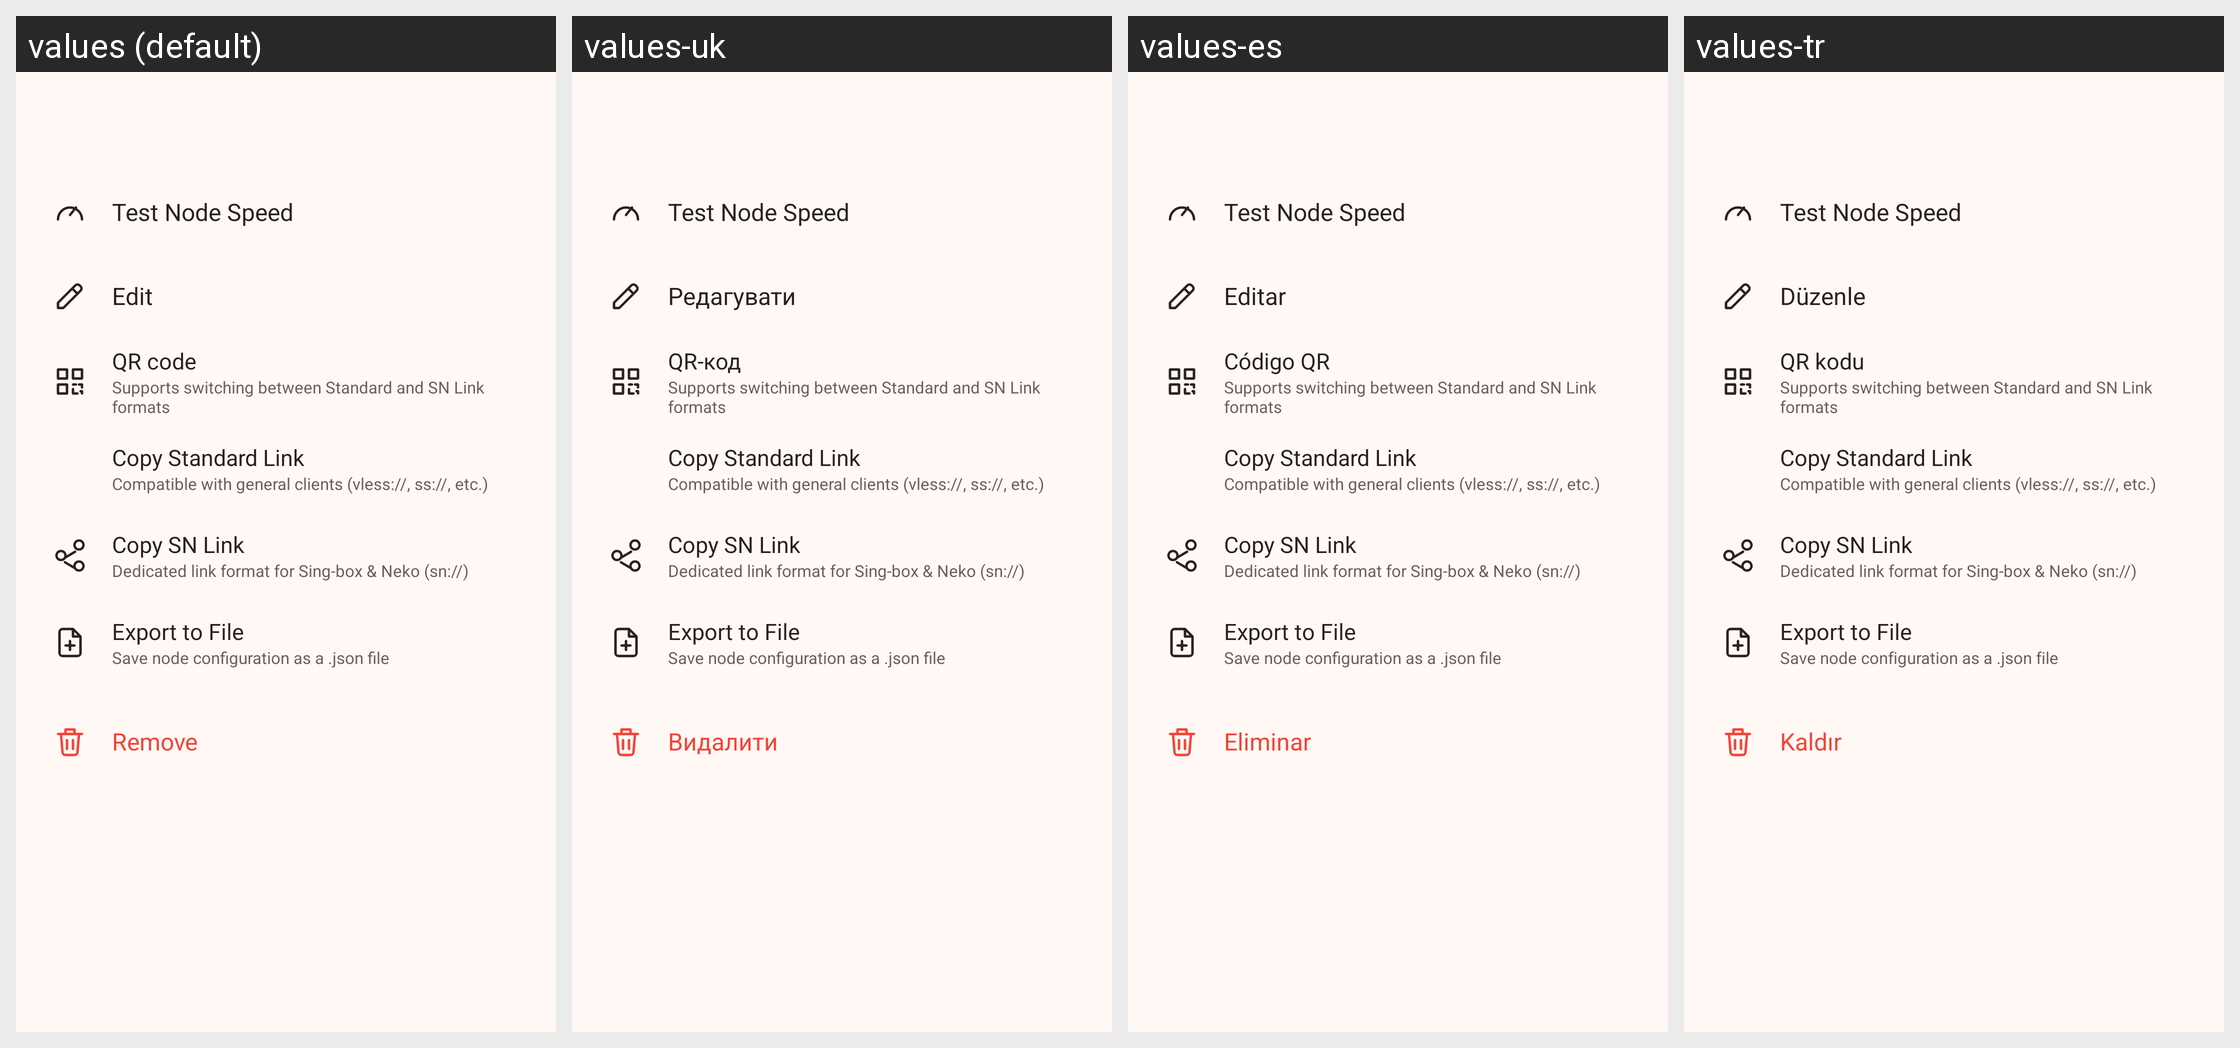

Strings drawn on this Android screen and how each of the app's shown locales translates them:
Android screen res/layout/dialog_profile_actions.xml rendered under 4 locales, left to right: values (default), values-uk, values-es, values-tr. Device: Nexus 5 (rendered at 1080×1920; each locale shown at half size, 540×960, under a caption strip naming it); theme Theme.Start.
Other locales in the repository, not shown: values-ar, values-be, values-fa, values-fr, values-in, values-ja, values-ko, values-nb-rNO, values-ru, values-zh-rCN, values-zh-rHK, values-zh-rTW.
Strings drawn on this screen, with the default value and each locale's value (text and hints the layout hard-codes, and strings that could not be matched under every locale, appear in the picture but are not listed):

action_test_profile_speed
  values: Test Node Speed
  values-uk: Test Node Speed  [not translated; the default value is used]
  values-es: Test Node Speed  [not translated; the default value is used]
  values-tr: Test Node Speed  [not translated; the default value is used]

edit
  values: Edit
  values-uk: Редагувати
  values-es: Editar
  values-tr: Düzenle

share_qr_nfc
  values: QR code
  values-uk: QR-код
  values-es: Código QR
  values-tr: QR kodu

share_qr_sum
  values: Supports switching between Standard and SN Link formats
  values-uk: Supports switching between Standard and SN Link formats  [not translated; the default value is used]
  values-es: Supports switching between Standard and SN Link formats  [not translated; the default value is used]
  values-tr: Supports switching between Standard and SN Link formats  [not translated; the default value is used]

export_standard_link
  values: Copy Standard Link
  values-uk: Copy Standard Link  [not translated; the default value is used]
  values-es: Copy Standard Link  [not translated; the default value is used]
  values-tr: Copy Standard Link  [not translated; the default value is used]

export_standard_link_sum
  values: Compatible with general clients (vless://, ss://, etc.)
  values-uk: Compatible with general clients (vless://, ss://, etc.)  [not translated; the default value is used]
  values-es: Compatible with general clients (vless://, ss://, etc.)  [not translated; the default value is used]
  values-tr: Compatible with general clients (vless://, ss://, etc.)  [not translated; the default value is used]

export_sn_link
  values: Copy SN Link
  values-uk: Copy SN Link  [not translated; the default value is used]
  values-es: Copy SN Link  [not translated; the default value is used]
  values-tr: Copy SN Link  [not translated; the default value is used]

export_sn_link_sum
  values: Dedicated link format for Sing-box & Neko (sn://)
  values-uk: Dedicated link format for Sing-box & Neko (sn://)  [not translated; the default value is used]
  values-es: Dedicated link format for Sing-box & Neko (sn://)  [not translated; the default value is used]
  values-tr: Dedicated link format for Sing-box & Neko (sn://)  [not translated; the default value is used]

export_to_file
  values: Export to File
  values-uk: Export to File  [not translated; the default value is used]
  values-es: Export to File  [not translated; the default value is used]
  values-tr: Export to File  [not translated; the default value is used]

export_to_file_sum
  values: Save node configuration as a .json file
  values-uk: Save node configuration as a .json file  [not translated; the default value is used]
  values-es: Save node configuration as a .json file  [not translated; the default value is used]
  values-tr: Save node configuration as a .json file  [not translated; the default value is used]

delete
  values: Remove
  values-uk: Видалити
  values-es: Eliminar
  values-tr: Kaldır
